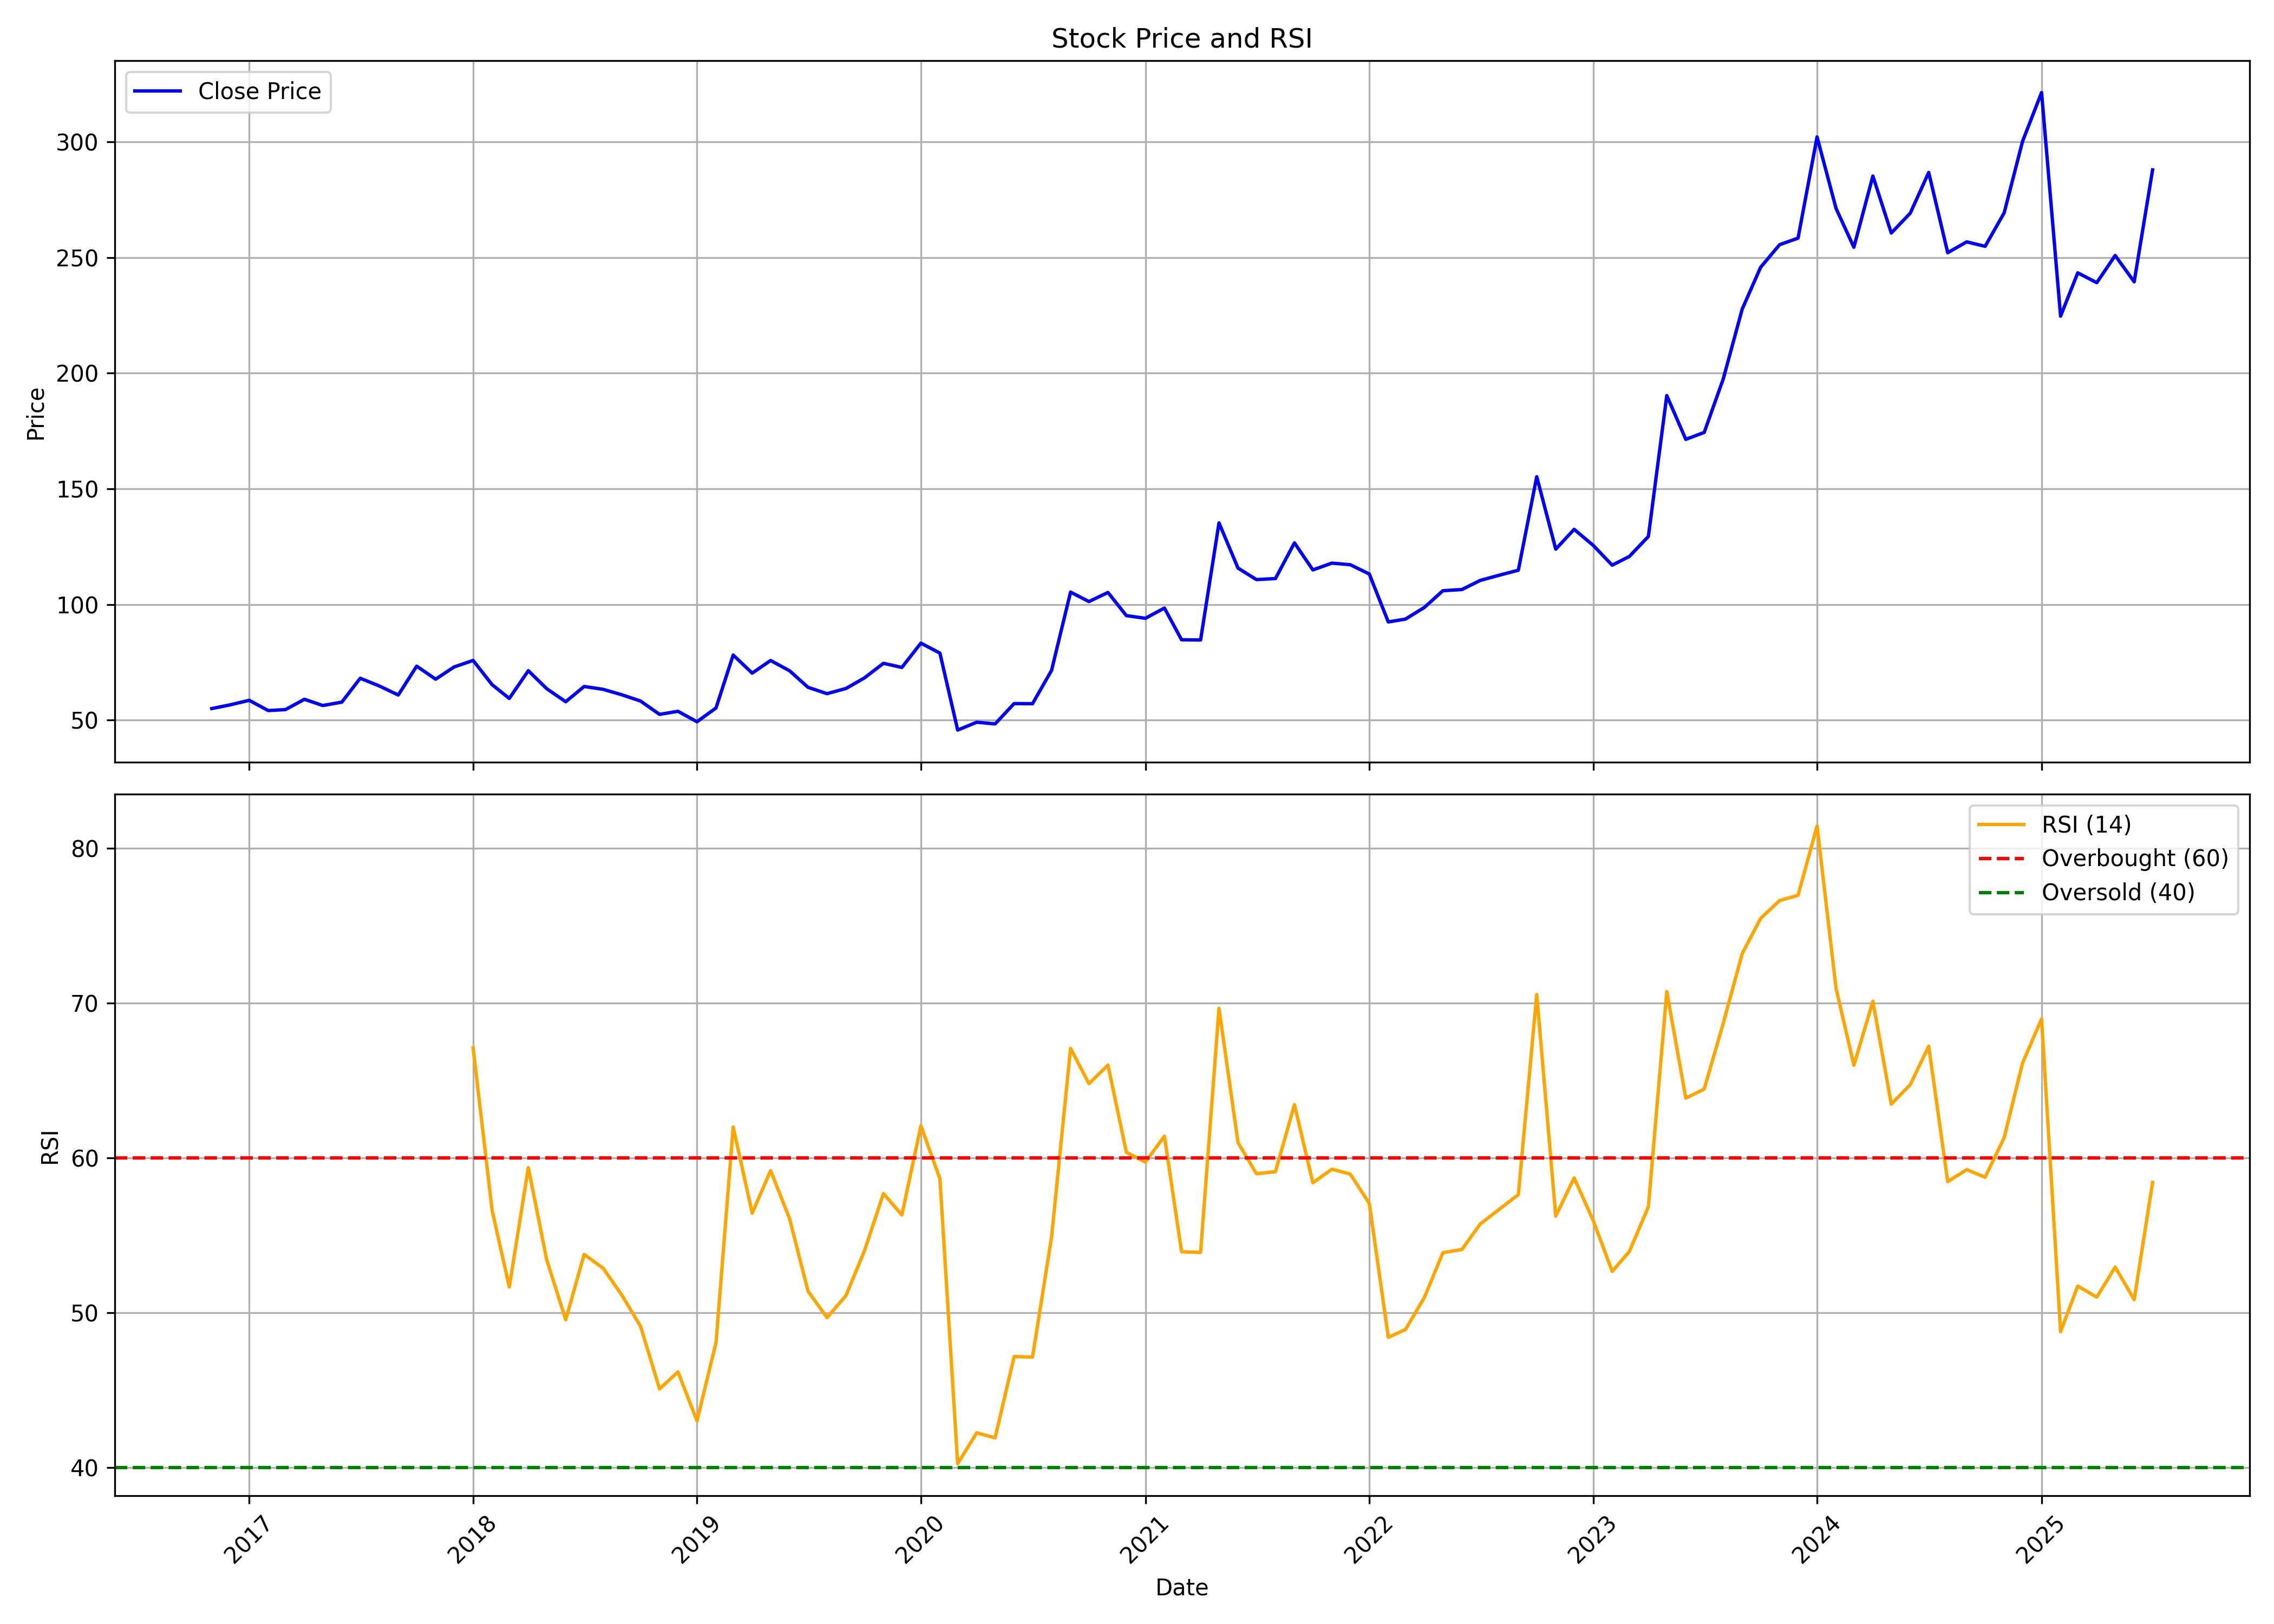

The file beside this chart, header and first rows:
, date, symbol, open, high, low, close, volume, rsi
0, 2016-11-01, MAZDA, 62.75, 63.49, 52.04, 54.97, 95730, 
1, 2016-12-01, MAZDA, 56.67, 60.97, 52.66, 56.58, 104335, 
2, 2017-01-01, MAZDA, 58.29, 62.72, 53.57, 58.53, 331985, 
3, 2017-02-01, MAZDA, 58.74, 59.59, 53.45, 54.11, 231715, 
4, 2017-03-01, MAZDA, 53.93, 58.39, 53.12, 54.52, 317640, 
5, 2017-04-01, MAZDA, 54.79, 62.51, 54.7, 58.98, 227885, 
6, 2017-05-01, MAZDA, 58.98, 60.37, 54.96, 56.29, 337015, 
7, 2017-06-01, MAZDA, 57.19, 59.42, 53.41, 57.76, 157270, 
8, 2017-07-01, MAZDA, 55.47, 84.47, 55.47, 68.08, 9834430, 
9, 2017-08-01, MAZDA, 68.64, 72.76, 58.03, 64.76, 1183950, 
10, 2017-09-01, MAZDA, 66.6, 68.36, 58.95, 60.82, 931750, 
11, 2017-10-01, MAZDA, 60.82, 79.33, 60.12, 73.3, 3514415, 
12, 2017-11-01, MAZDA, 73.61, 74.21, 63.19, 67.67, 722800, 
13, 2017-12-01, MAZDA, 67.66, 77.12, 62.33, 72.96, 2164670, 
14, 2018-01-01, MAZDA, 73.79, 92.42, 69.17, 75.77, 6183075, 67.11
15, 2018-02-01, MAZDA, 75.77, 77.03, 61.7, 65.3, 1842155, 56.61
16, 2018-03-01, MAZDA, 66.62, 66.62, 56.75, 59.35, 869090, 51.66
17, 2018-04-01, MAZDA, 59.59, 74.32, 59.42, 71.34, 1387865, 59.37
18, 2018-05-01, MAZDA, 71.34, 71.77, 59.86, 63.56, 484035, 53.42
19, 2018-06-01, MAZDA, 63.57, 65.03, 56.47, 57.93, 296705, 49.55
20, 2018-07-01, MAZDA, 58.47, 69.58, 56.36, 64.52, 286900, 53.77
21, 2018-08-01, MAZDA, 65.16, 65.19, 59.77, 63.28, 303535, 52.88
22, 2018-09-01, MAZDA, 64.74, 69.67, 58.64, 60.89, 514420, 51.1
23, 2018-10-01, MAZDA, 60.84, 63.46, 55.46, 58.21, 261285, 49.12
24, 2018-11-01, MAZDA, 58.1, 59.89, 48.41, 52.46, 294345, 45.08
25, 2018-12-01, MAZDA, 53.36, 56.47, 49.49, 53.79, 149810, 46.18
26, 2019-01-01, MAZDA, 53.87, 54.34, 47.88, 49.26, 205855, 43.01
27, 2019-02-01, MAZDA, 49.32, 62.75, 43.93, 55.23, 474415, 48.07
28, 2019-03-01, MAZDA, 56.43, 79.98, 56.43, 78.11, 2671995, 62
29, 2019-04-01, MAZDA, 78.72, 83.58, 69.22, 70.29, 1297770, 56.43
30, 2019-05-01, MAZDA, 70.29, 86.95, 64.56, 75.76, 672165, 59.19
31, 2019-06-01, MAZDA, 76.57, 80.68, 69.94, 71.3, 208400, 56.07
32, 2019-07-01, MAZDA, 73.84, 77.2, 62.97, 64.15, 200995, 51.39
33, 2019-08-01, MAZDA, 64.38, 68.68, 57.39, 61.42, 137635, 49.68
34, 2019-09-01, MAZDA, 61.42, 68.13, 59.8, 63.66, 195740, 51.12
35, 2019-10-01, MAZDA, 65.25, 72.97, 62.49, 68.24, 352140, 54
36, 2019-11-01, MAZDA, 68.19, 78, 64.7, 74.54, 1200795, 57.7
37, 2019-12-01, MAZDA, 77.2, 77.2, 68.22, 72.75, 1322850, 56.31
38, 2020-01-01, MAZDA, 73.34, 90.99, 72.05, 83.26, 1277990, 62.07
39, 2020-02-01, MAZDA, 86.15, 100.5, 76.39, 78.95, 949025, 58.66
40, 2020-03-01, MAZDA, 81.17, 81.17, 42.54, 45.67, 566020, 40.25
41, 2020-04-01, MAZDA, 47.21, 52.87, 42.46, 49.06, 876650, 42.24
42, 2020-05-01, MAZDA, 49.06, 49.07, 44.41, 48.34, 329575, 41.92
43, 2020-06-01, MAZDA, 49.46, 59.33, 48.56, 57.12, 800975, 47.16
44, 2020-07-01, MAZDA, 58.77, 64.56, 55.6, 57.07, 877530, 47.13
45, 2020-08-01, MAZDA, 58.02, 83.98, 57.28, 71.46, 1765780, 54.87
46, 2020-09-01, MAZDA, 72.4, 107.2, 69.69, 105.3, 1656000, 67.08
47, 2020-10-01, MAZDA, 106.9, 108.9, 95.05, 101.2, 488720, 64.8
48, 2020-11-01, MAZDA, 101.3, 117.2, 97.95, 105.2, 1112205, 66
49, 2020-12-01, MAZDA, 105.8, 109.4, 92.51, 95.15, 1094660, 60.37
50, 2021-01-01, MAZDA, 93.81, 104.5, 92.12, 94, 707840, 59.73
51, 2021-02-01, MAZDA, 94.46, 115.2, 90.28, 98.44, 1552150, 61.41
52, 2021-03-01, MAZDA, 99.73, 101.3, 84.43, 84.71, 560415, 53.94
53, 2021-04-01, MAZDA, 84.43, 88.54, 77.86, 84.63, 679080, 53.9
54, 2021-05-01, MAZDA, 86.87, 141.3, 84.52, 135.2, 4534850, 69.66
55, 2021-06-01, MAZDA, 136, 136, 110.5, 115.7, 2071775, 60.99
56, 2021-07-01, MAZDA, 114.6, 122.4, 106.9, 110.7, 1321380, 58.98
57, 2021-08-01, MAZDA, 113.5, 122.5, 99.9, 111.2, 2847555, 59.11
58, 2021-09-01, MAZDA, 112.6, 140, 109, 126.6, 3767110, 63.44
59, 2021-10-01, MAZDA, 130.1, 139, 113.7, 114.9, 948055, 58.4
... 45 more rows
